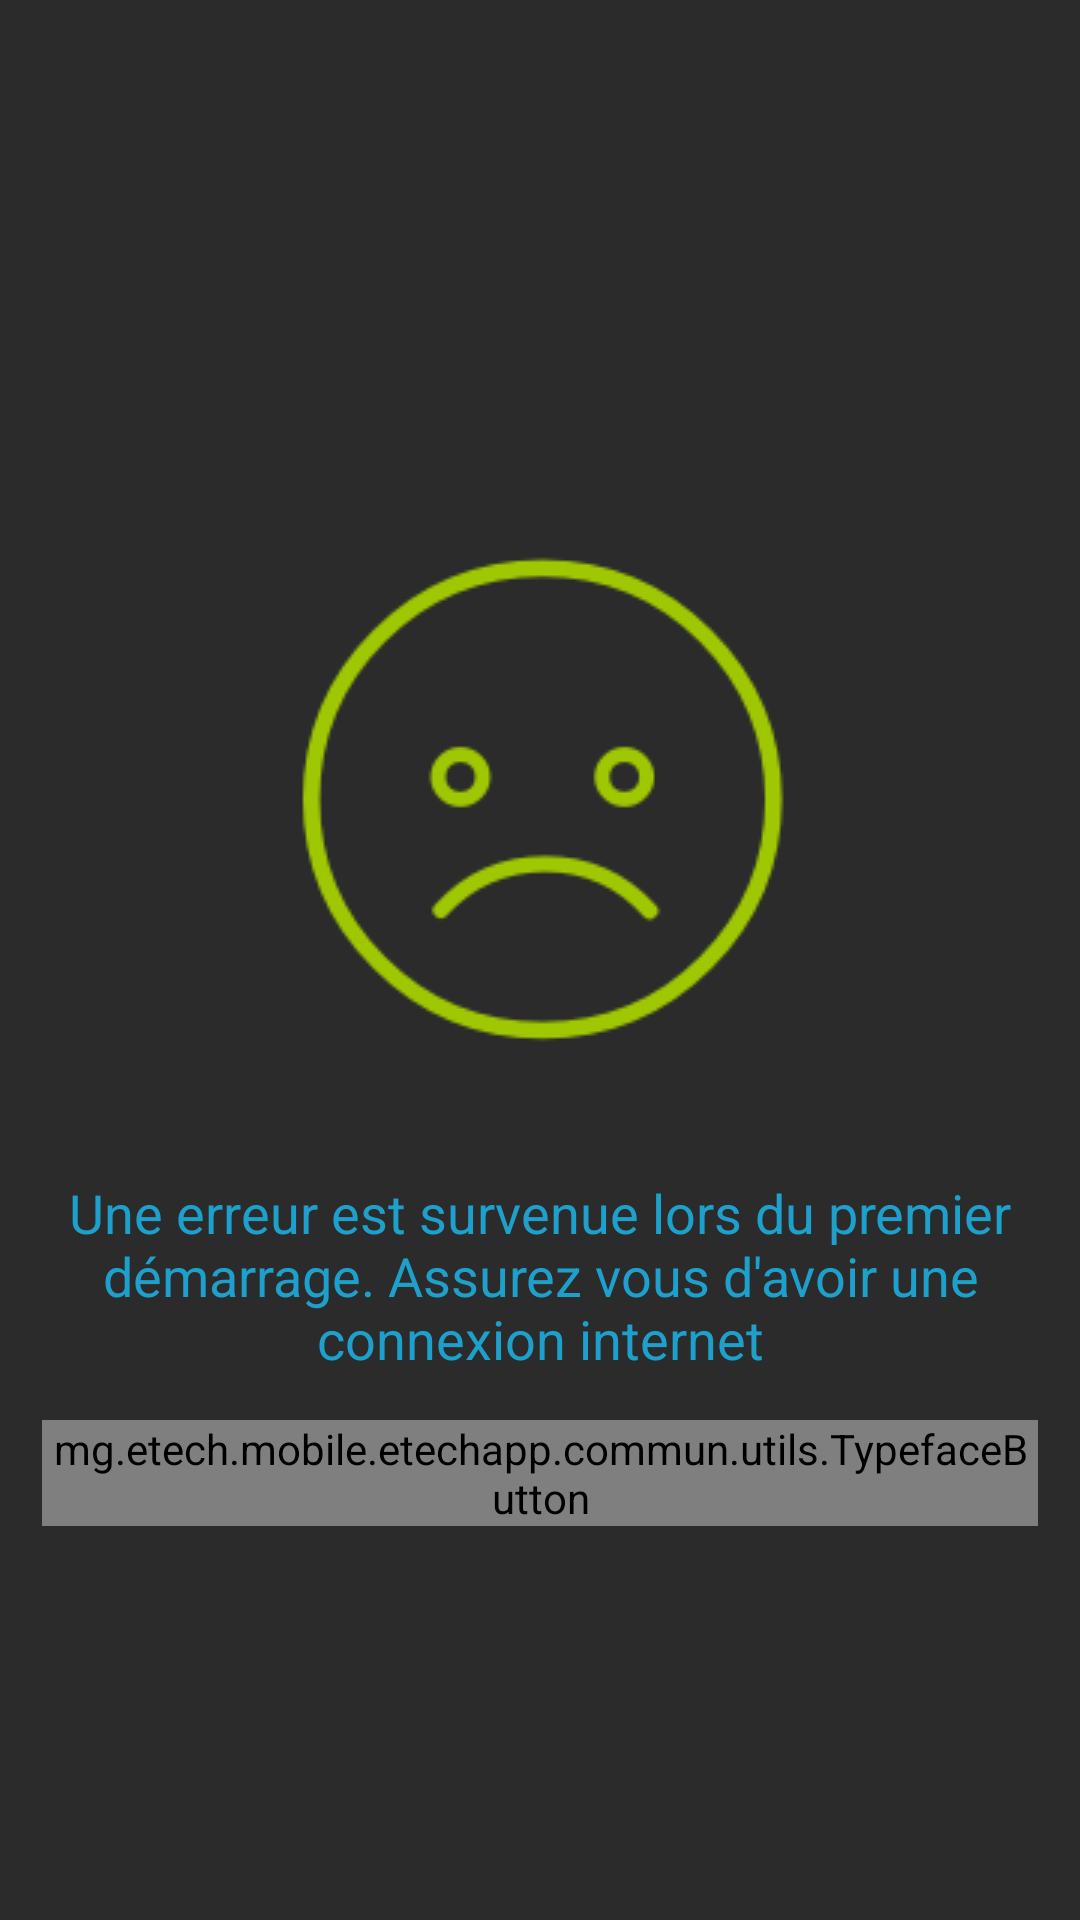

Reconstruct the res/layout file that produces this screen, plus the resources it refers to.
<!-- AndroidManifest.xml: application theme AppTheme -->
<!-- res/layout/activity_error.xml -->
<?xml version="1.0" encoding="utf-8"?>
<LinearLayout xmlns:android="http://schemas.android.com/apk/res/android"
    xmlns:app="http://schemas.android.com/apk/res-auto"
    xmlns:tools="http://schemas.android.com/tools"
    android:layout_width="match_parent"
    android:layout_height="match_parent"
    tools:context="mg.etech.mobile.etechapp.presentation.activities.error.ErrorActivity"
    android:background="@color/etechBlack"
    >


    <LinearLayout
        android:layout_width="match_parent"
        android:layout_height="wrap_content"
        android:layout_gravity="center"
        android:orientation="vertical"
        android:paddingLeft="@dimen/general_padding1_5x"
        android:paddingRight="@dimen/general_padding1_5x"
        >

            <ImageView
                android:layout_width="wrap_content"
                android:layout_height="wrap_content"
                android:src="@drawable/ic_error"
                android:layout_gravity="center_horizontal"
                />

            <TextView
                android:layout_width="match_parent"
                android:layout_height="wrap_content"
                android:gravity="center_horizontal"
                android:text="Une erreur est survenue lors du premier démarrage. Assurez vous d'avoir une connexion internet"
                android:textSize="@dimen/general_font_size1.5x"
                android:textColor="@color/etechBlue"
                android:padding="@dimen/little_padding"
                />

            <mg.etech.mobile.etechapp.commun.utils.TypefaceButton
                android:layout_width="match_parent"
                android:layout_height="wrap_content"
                android:layout_gravity="center_horizontal"
                android:text="Réessayer"
                android:id="@+id/btnErrorReessayer"
                android:background="@drawable/round_shape_numeric_green"
                android:layout_marginTop="@dimen/general_margin"
                />

    </LinearLayout>


</LinearLayout>
<!-- resources referenced by this layout -->
<resources>
  <color name="etechBlack">#2b2b2b</color>
  <color name="etechBlue">#1da0cc</color>
  <dimen name="general_font_size1.5x">27sp</dimen>
  <dimen name="general_margin">15dp</dimen>
  <dimen name="general_padding1_5x">22dp</dimen>
  <dimen name="little_padding">7dp</dimen>
  <!-- drawable ic_error: png bitmap (drawable, 262913 bytes) -->
  <!-- drawable round_shape_numeric_green (drawable) -->
  <?xml version="1.0" encoding="utf-8"?>
  <selector xmlns:android="http://schemas.android.com/apk/res/android">
      <item android:state_pressed="false" android:state_selected="false">
          <shape android:shape="rectangle">
              <solid android:color="@color/etechWhiteGray" />
              <corners android:radius="50dp" />
          </shape>
      </item>
  </selector>
  <style name="AppTheme" parent="Theme.AppCompat.Light.DarkActionBar">
          
          <item name="colorPrimary">@color/etechBlack</item>
          <item name="colorPrimaryDark">@color/colorPrimaryDark</item>
          <item name="colorAccent">@color/etechBlueDark</item>
      </style>
  <color name="etechWhiteGray">#e2e2e2</color>
  <color name="colorPrimaryDark">#303F9F</color>
  <color name="etechBlueDark">#33acd4</color>
</resources>
